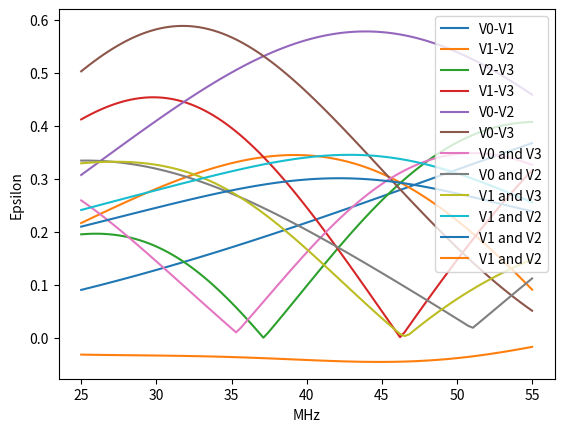

Here is the Python script that generated this plot:
import numpy as np
import matplotlib.pyplot as plt

def wave(Gamma,beta):
    return np.abs(np.exp(1j*x*beta) + Gamma*np.exp(-1j*x*beta))

fs = np.linspace(25e6,55e6,100)
c = 3e8


x = np.linspace(0,2.59,1000)
VoltMeterPositions = np.array([0.235,0.895,1.69,2.35])
Gamma = 0.3 + 0.0*1j
V0V1 = np.zeros(len(fs))
V1V2 = np.zeros(len(fs))
V2V3 = np.zeros(len(fs))
V1V3 = np.zeros(len(fs))
V0V2 = np.zeros(len(fs))
V0V3 = np.zeros(len(fs))
EpsAV0V3 = np.zeros(len(fs))
EpsAV0V2 = np.zeros(len(fs))
EpsGV0V3 = np.zeros(len(fs))
EpsGV0V2 = np.zeros(len(fs))

EpsAV1V3 = np.zeros(len(fs))
EpsAV1V2 = np.zeros(len(fs))
EpsGV1V3 = np.zeros(len(fs))
EpsGV1V2 = np.zeros(len(fs))


for j,f in enumerate(fs):
    lam = f/c
    beta = 2*np.pi*lam
    V = np.zeros(4)
    for i,VoltMeterPosition in enumerate(VoltMeterPositions):
        V[i] = wave(Gamma,beta)[np.abs(x-VoltMeterPosition).argmin()]

    Vf = 1
    Vr = Gamma

    S = np.sin(2*beta*VoltMeterPositions) #array
    C = np.cos(2*beta*VoltMeterPositions) #array
    

    EpsAV0V3[j] = (V[0] - Vf)*S[3] - (V[3] - Vf)*S[0]
    EpsGV0V3[j] = (V[0] - Vf)*C[3] - (V[3] - Vf)*C[0]

    EpsAV0V2[j] = (V[0] - Vf)*S[2] - (V[2] - Vf)*S[0]
    EpsGV0V2[j] = (V[0] - Vf)*C[2] - (V[2] - Vf)*C[0]

    EpsAV1V3[j] = (V[1] - Vf)*S[3] - (V[3] - Vf)*S[1]
    EpsGV1V3[j] = (V[1] - Vf)*C[3] - (V[3] - Vf)*C[1]

    EpsAV1V2[j] = (V[1] - Vf)*S[2] - (V[2] - Vf)*S[1]
    EpsGV1V2[j] = (V[1] - Vf)*C[2] - (V[2] - Vf)*C[1]

    V0V1[j] = abs(V[0] - V[1])
    V1V2[j] = abs(V[1] - V[2])
    V2V3[j] = abs(V[2] - V[3])
    V1V3[j] = abs(V[1] - V[3])
    V0V2[j] = abs(V[0] - V[2])
    V0V3[j] = abs(V[0] - V[3])
    
plt.plot(fs/1e6,V0V1,label="V0-V1")
plt.plot(fs/1e6,V1V2,label="V1-V2")
plt.plot(fs/1e6,V2V3,label="V2-V3")
plt.plot(fs/1e6,V1V3,label="V1-V3")
plt.plot(fs/1e6,V0V2,label="V0-V2")
plt.plot(fs/1e6,V0V3,label="V0-V3")
plt.xlabel("MHz")
plt.ylabel("Voltage")
plt.legend()
plt.show()
"""
plt.plot(fs/1e6,EpsAV0V3,label="V0 and V3")
plt.plot(fs/1e6,EpsGV0V3,label="V0 and V3")
plt.plot(fs/1e6,EpsAV0V2,label="V0 and V2")
plt.plot(fs/1e6,EpsGV0V2,label="V0 and V2")
plt.xlabel("MHz")
plt.ylabel("EpsilonG and EpsilonA")
plt.legend()
plt.show()
"""
plt.plot(fs/1e6,np.abs(EpsAV0V3) + np.abs(EpsGV0V3),label="V0 and V3")
plt.plot(fs/1e6,np.abs(EpsAV0V2) + np.abs(EpsGV0V2),label="V0 and V2")
plt.plot(fs/1e6,np.abs(EpsAV1V3) + np.abs(EpsGV1V3),label="V1 and V3")
plt.plot(fs/1e6,np.abs(EpsAV1V2) + np.abs(EpsGV1V2),label="V1 and V2")
plt.xlabel("MHz")
plt.ylabel("Epsilon")
plt.legend()
plt.show()


plt.plot(fs/1e6,EpsAV1V2,label="V1 and V2")
plt.plot(fs/1e6,EpsGV1V2,label="V1 and V2")
plt.xlabel("MHz")
plt.ylabel("Epsilon")
plt.legend()
plt.show()
